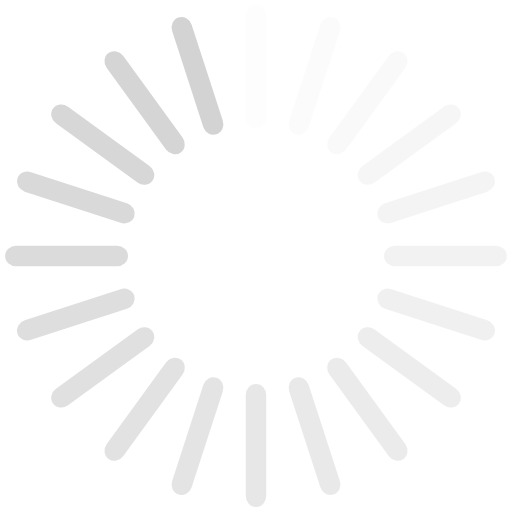
t = 0.00 s
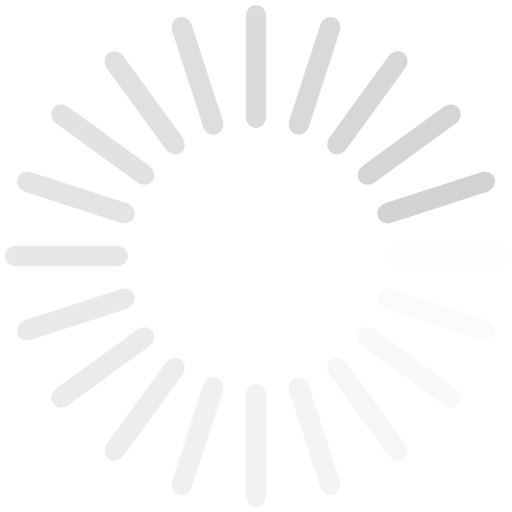
t = 0.25 s
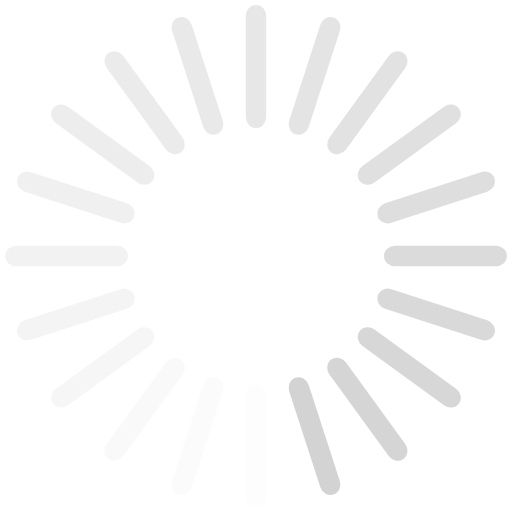
t = 0.50 s
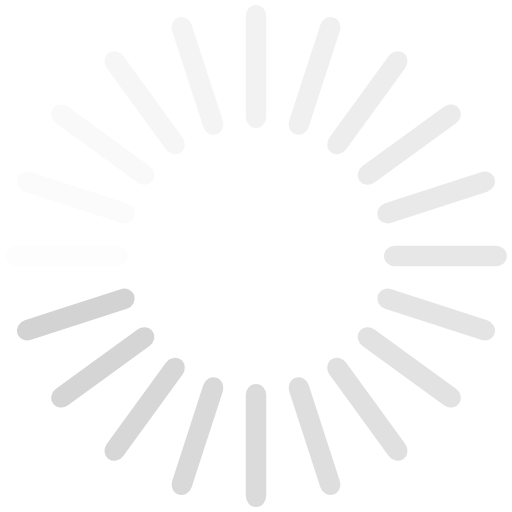
t = 0.75 s

The animated SVG that drew these frames (rendered in a browser with its animation timeline set to each time). Animation: 20 SMIL elements (animate=20); one cycle of 1.00 s, repeats indefinitely.

<svg xmlns="http://www.w3.org/2000/svg" viewBox="0 0 100 100" preserveAspectRatio="xMidYMid" width="236" height="236" style="shape-rendering: auto; display: block; background: transparent;" xmlns:xlink="http://www.w3.org/1999/xlink"><g><g transform="rotate(0 50 50)">
  <rect fill="#d3d3d3" height="24" width="4" ry="2.16" rx="2" y="1" x="48">
    <animate repeatCount="indefinite" begin="-0.95s" dur="1s" keyTimes="0;1" values="1;0" attributeName="opacity"></animate>
  </rect>
</g><g transform="rotate(18 50 50)">
  <rect fill="#d3d3d3" height="24" width="4" ry="2.16" rx="2" y="1" x="48">
    <animate repeatCount="indefinite" begin="-0.9s" dur="1s" keyTimes="0;1" values="1;0" attributeName="opacity"></animate>
  </rect>
</g><g transform="rotate(36 50 50)">
  <rect fill="#d3d3d3" height="24" width="4" ry="2.16" rx="2" y="1" x="48">
    <animate repeatCount="indefinite" begin="-0.85s" dur="1s" keyTimes="0;1" values="1;0" attributeName="opacity"></animate>
  </rect>
</g><g transform="rotate(54 50 50)">
  <rect fill="#d3d3d3" height="24" width="4" ry="2.16" rx="2" y="1" x="48">
    <animate repeatCount="indefinite" begin="-0.8s" dur="1s" keyTimes="0;1" values="1;0" attributeName="opacity"></animate>
  </rect>
</g><g transform="rotate(72 50 50)">
  <rect fill="#d3d3d3" height="24" width="4" ry="2.16" rx="2" y="1" x="48">
    <animate repeatCount="indefinite" begin="-0.75s" dur="1s" keyTimes="0;1" values="1;0" attributeName="opacity"></animate>
  </rect>
</g><g transform="rotate(90 50 50)">
  <rect fill="#d3d3d3" height="24" width="4" ry="2.16" rx="2" y="1" x="48">
    <animate repeatCount="indefinite" begin="-0.7s" dur="1s" keyTimes="0;1" values="1;0" attributeName="opacity"></animate>
  </rect>
</g><g transform="rotate(108 50 50)">
  <rect fill="#d3d3d3" height="24" width="4" ry="2.16" rx="2" y="1" x="48">
    <animate repeatCount="indefinite" begin="-0.65s" dur="1s" keyTimes="0;1" values="1;0" attributeName="opacity"></animate>
  </rect>
</g><g transform="rotate(126 50 50)">
  <rect fill="#d3d3d3" height="24" width="4" ry="2.16" rx="2" y="1" x="48">
    <animate repeatCount="indefinite" begin="-0.6s" dur="1s" keyTimes="0;1" values="1;0" attributeName="opacity"></animate>
  </rect>
</g><g transform="rotate(144 50 50)">
  <rect fill="#d3d3d3" height="24" width="4" ry="2.16" rx="2" y="1" x="48">
    <animate repeatCount="indefinite" begin="-0.55s" dur="1s" keyTimes="0;1" values="1;0" attributeName="opacity"></animate>
  </rect>
</g><g transform="rotate(162 50 50)">
  <rect fill="#d3d3d3" height="24" width="4" ry="2.16" rx="2" y="1" x="48">
    <animate repeatCount="indefinite" begin="-0.5s" dur="1s" keyTimes="0;1" values="1;0" attributeName="opacity"></animate>
  </rect>
</g><g transform="rotate(180 50 50)">
  <rect fill="#d3d3d3" height="24" width="4" ry="2.16" rx="2" y="1" x="48">
    <animate repeatCount="indefinite" begin="-0.45s" dur="1s" keyTimes="0;1" values="1;0" attributeName="opacity"></animate>
  </rect>
</g><g transform="rotate(198 50 50)">
  <rect fill="#d3d3d3" height="24" width="4" ry="2.16" rx="2" y="1" x="48">
    <animate repeatCount="indefinite" begin="-0.4s" dur="1s" keyTimes="0;1" values="1;0" attributeName="opacity"></animate>
  </rect>
</g><g transform="rotate(216 50 50)">
  <rect fill="#d3d3d3" height="24" width="4" ry="2.16" rx="2" y="1" x="48">
    <animate repeatCount="indefinite" begin="-0.35s" dur="1s" keyTimes="0;1" values="1;0" attributeName="opacity"></animate>
  </rect>
</g><g transform="rotate(234 50 50)">
  <rect fill="#d3d3d3" height="24" width="4" ry="2.16" rx="2" y="1" x="48">
    <animate repeatCount="indefinite" begin="-0.3s" dur="1s" keyTimes="0;1" values="1;0" attributeName="opacity"></animate>
  </rect>
</g><g transform="rotate(252 50 50)">
  <rect fill="#d3d3d3" height="24" width="4" ry="2.16" rx="2" y="1" x="48">
    <animate repeatCount="indefinite" begin="-0.25s" dur="1s" keyTimes="0;1" values="1;0" attributeName="opacity"></animate>
  </rect>
</g><g transform="rotate(270 50 50)">
  <rect fill="#d3d3d3" height="24" width="4" ry="2.16" rx="2" y="1" x="48">
    <animate repeatCount="indefinite" begin="-0.2s" dur="1s" keyTimes="0;1" values="1;0" attributeName="opacity"></animate>
  </rect>
</g><g transform="rotate(288 50 50)">
  <rect fill="#d3d3d3" height="24" width="4" ry="2.16" rx="2" y="1" x="48">
    <animate repeatCount="indefinite" begin="-0.15s" dur="1s" keyTimes="0;1" values="1;0" attributeName="opacity"></animate>
  </rect>
</g><g transform="rotate(306 50 50)">
  <rect fill="#d3d3d3" height="24" width="4" ry="2.16" rx="2" y="1" x="48">
    <animate repeatCount="indefinite" begin="-0.1s" dur="1s" keyTimes="0;1" values="1;0" attributeName="opacity"></animate>
  </rect>
</g><g transform="rotate(324 50 50)">
  <rect fill="#d3d3d3" height="24" width="4" ry="2.16" rx="2" y="1" x="48">
    <animate repeatCount="indefinite" begin="-0.05s" dur="1s" keyTimes="0;1" values="1;0" attributeName="opacity"></animate>
  </rect>
</g><g transform="rotate(342 50 50)">
  <rect fill="#d3d3d3" height="24" width="4" ry="2.16" rx="2" y="1" x="48">
    <animate repeatCount="indefinite" begin="0s" dur="1s" keyTimes="0;1" values="1;0" attributeName="opacity"></animate>
  </rect>
</g><g></g></g><!-- [ldio] generated by https://loading.io --></svg>
